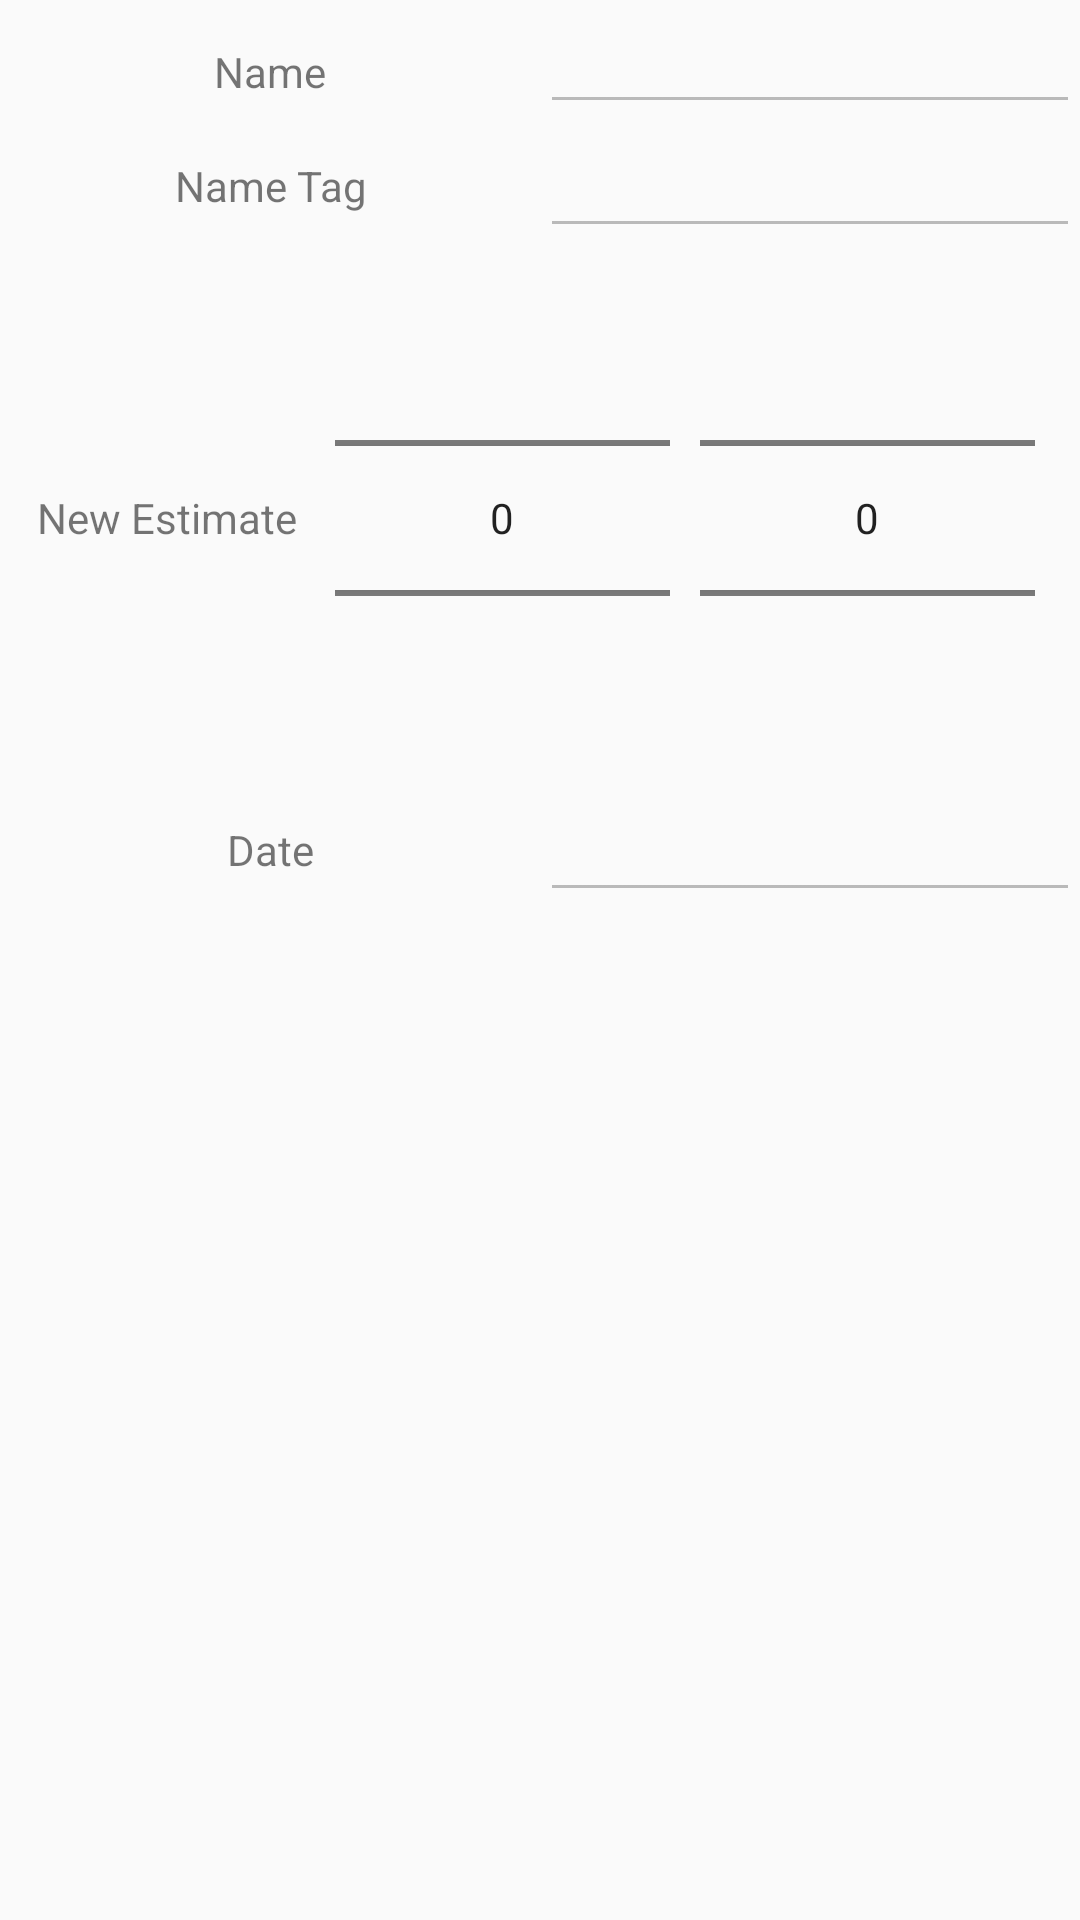

Produce the Android XML layout that renders to this screen, including the resource entries it uses.
<!-- AndroidManifest.xml: application theme AppTheme -->
<!-- res/layout/dialog_edit_time.xml -->
<?xml version="1.0" encoding="utf-8"?>
<LinearLayout xmlns:android="http://schemas.android.com/apk/res/android"
    android:layout_width="match_parent"
    android:layout_height="match_parent"
    android:orientation="vertical">

    <LinearLayout
        android:layout_width="match_parent"
        android:layout_height="wrap_content"
        android:orientation="horizontal">

        <TextView
            android:layout_width="0dp"
            android:layout_height="wrap_content"
            android:layout_weight="0.5"
            android:gravity="center"
            android:text="Name" />

        <EditText
            android:id="@+id/editTaskName_Time"
            android:layout_width="0dp"
            android:layout_height="wrap_content"
            android:layout_weight="0.5"
            android:enabled="false"
            android:inputType="textCapSentences" />
    </LinearLayout>

    <LinearLayout
        android:layout_width="match_parent"
        android:layout_height="wrap_content"
        android:orientation="horizontal">

        <TextView
            android:layout_width="0dp"
            android:layout_height="wrap_content"
            android:layout_gravity="center"
            android:layout_weight="0.5"
            android:gravity="center"
            android:text="Name Tag" />

        <EditText
            android:id="@+id/editTag_Time"
            android:layout_width="0dp"
            android:layout_height="wrap_content"
            android:layout_weight="0.5"
            android:enabled="false" />
    </LinearLayout>


    <LinearLayout
        android:layout_width="match_parent"
        android:layout_height="wrap_content"
        android:orientation="horizontal">

        <TextView
            android:layout_width="0dp"
            android:layout_height="wrap_content"
            android:layout_gravity="center"
            android:layout_weight="0.5"
            android:gravity="center"
            android:text="New Estimate" />

        <NumberPicker
            android:id="@+id/picker_Hour"
            android:layout_width="0dp"
            android:layout_height="wrap_content"
            android:layout_marginRight="5dp"
            android:layout_weight="0.5" />

        <NumberPicker
            android:id="@+id/picker_Minute"
            android:layout_width="0dp"
            android:layout_height="wrap_content"
            android:layout_marginLeft="5dp"
            android:layout_marginRight="15dp"
            android:layout_weight="0.5" />
    </LinearLayout>

    <LinearLayout
        android:layout_width="match_parent"
        android:layout_height="wrap_content"
        android:orientation="horizontal">

        <TextView
            android:layout_width="0dp"
            android:layout_height="wrap_content"
            android:layout_gravity="center"
            android:layout_weight="0.5"
            android:gravity="center"
            android:text="Date" />

        <EditText
            android:id="@+id/edit_Date"
            android:layout_width="0dp"
            android:layout_height="wrap_content"
            android:layout_weight="0.5"
            android:enabled="false" />
    </LinearLayout>
</LinearLayout>
<!-- resources referenced by this layout -->
<resources>
  <style name="AppTheme" parent="Theme.AppCompat.Light.DarkActionBar">
          
          <item name="colorPrimary">@color/colorPrimary</item>
          <item name="colorPrimaryDark">@color/colorPrimaryDark</item>
          <item name="colorAccent">@color/colorAccent</item>
      </style>
  <color name="colorPrimary">#4F5A6D</color>
  <color name="colorPrimaryDark">#ffffff</color>
  <color name="colorAccent">#6ab344</color>
</resources>
